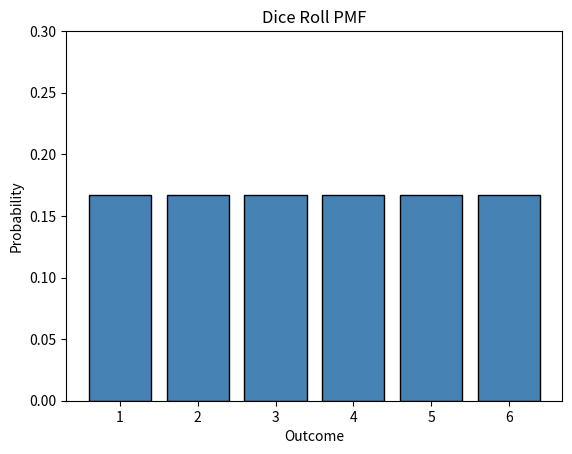

Source code (Python):
import matplotlib.pyplot as plt

outcomes = [1, 2, 3, 4, 5, 6]
probability = 1 / 6

print("Dice Roll - Probability Mass Function (PMF)")
print()
for face in outcomes:
    print(f"P(X = {face}) = {round(probability, 4)}")

print()
print("P(X = even) =", round(3 * probability, 4))
print("P(X > 4)    =", round(2 * probability, 4))

plt.bar(outcomes, [probability] * 6, color='steelblue', edgecolor='black')
plt.title("Dice Roll PMF")
plt.xlabel("Outcome")
plt.ylabel("Probability")
plt.ylim(0, 0.3)
plt.xticks(outcomes)
plt.savefig("dice_pmf.png")
plt.show()
